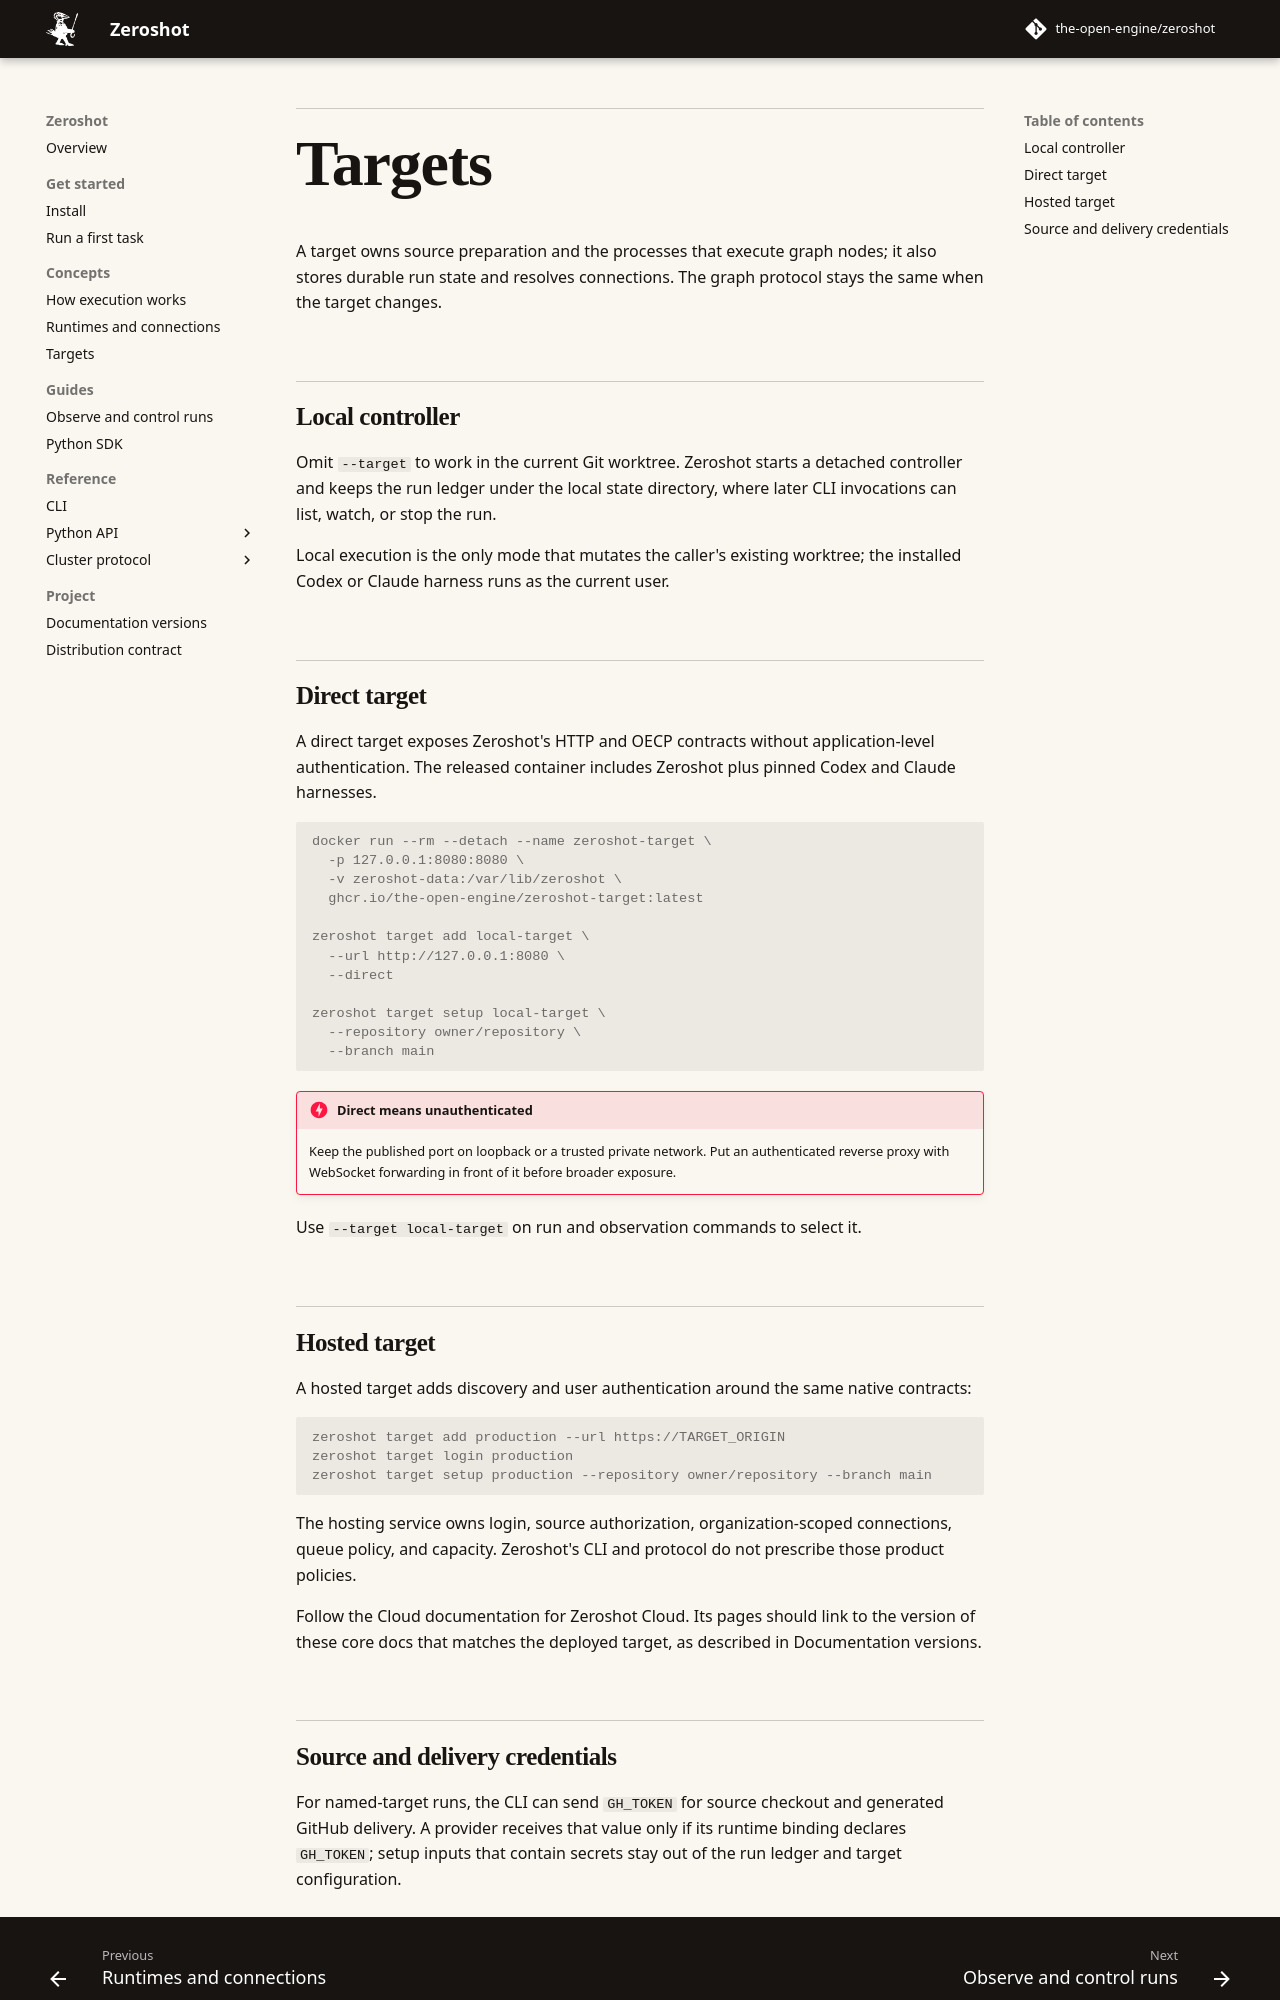

repository: intortpo/zeroshot · page: dev/concepts/targets/index.html · generator: mkdocs

# Targets

A target owns source preparation and the processes that execute graph nodes; it also stores durable
run state and resolves connections. The graph protocol stays the same when the target changes.

## Local controller

Omit `--target` to work in the current Git worktree. Zeroshot starts a detached controller and keeps
the run ledger under the local state directory, where later CLI invocations can list, watch, or stop
the run.

Local execution is the only mode that mutates the caller's existing worktree; the installed Codex or
Claude harness runs as the current user.

## Direct target

A direct target exposes Zeroshot's HTTP and OECP contracts without application-level authentication.
The released container includes Zeroshot plus pinned Codex and Claude harnesses.

```console
docker run --rm --detach --name zeroshot-target \
  -p 127.0.0.1:8080:8080 \
  -v zeroshot-data:/var/lib/zeroshot \
  ghcr.io/the-open-engine/zeroshot-target:latest

zeroshot target add local-target \
  --url http://127.0.0.1:8080 \
  --direct

zeroshot target setup local-target \
  --repository owner/repository \
  --branch main
```

!!! danger "Direct means unauthenticated"

    Keep the published port on loopback or a trusted private network. Put an authenticated reverse
    proxy with WebSocket forwarding in front of it before broader exposure.

Use `--target local-target` on run and observation commands to select it.

## Hosted target

A hosted target adds discovery and user authentication around the same native contracts:

```console
zeroshot target add production --url https://TARGET_ORIGIN
zeroshot target login production
zeroshot target setup production --repository owner/repository --branch main
```

The hosting service owns login, source authorization, organization-scoped connections, queue policy,
and capacity. Zeroshot's CLI and protocol do not prescribe those product policies.

Follow the [Cloud documentation](https://dev.theopenengine.com/docs) for Zeroshot Cloud. Its pages
should link to the version of these core docs that matches the deployed target, as described in
[Documentation versions](../project/versioning.md).
